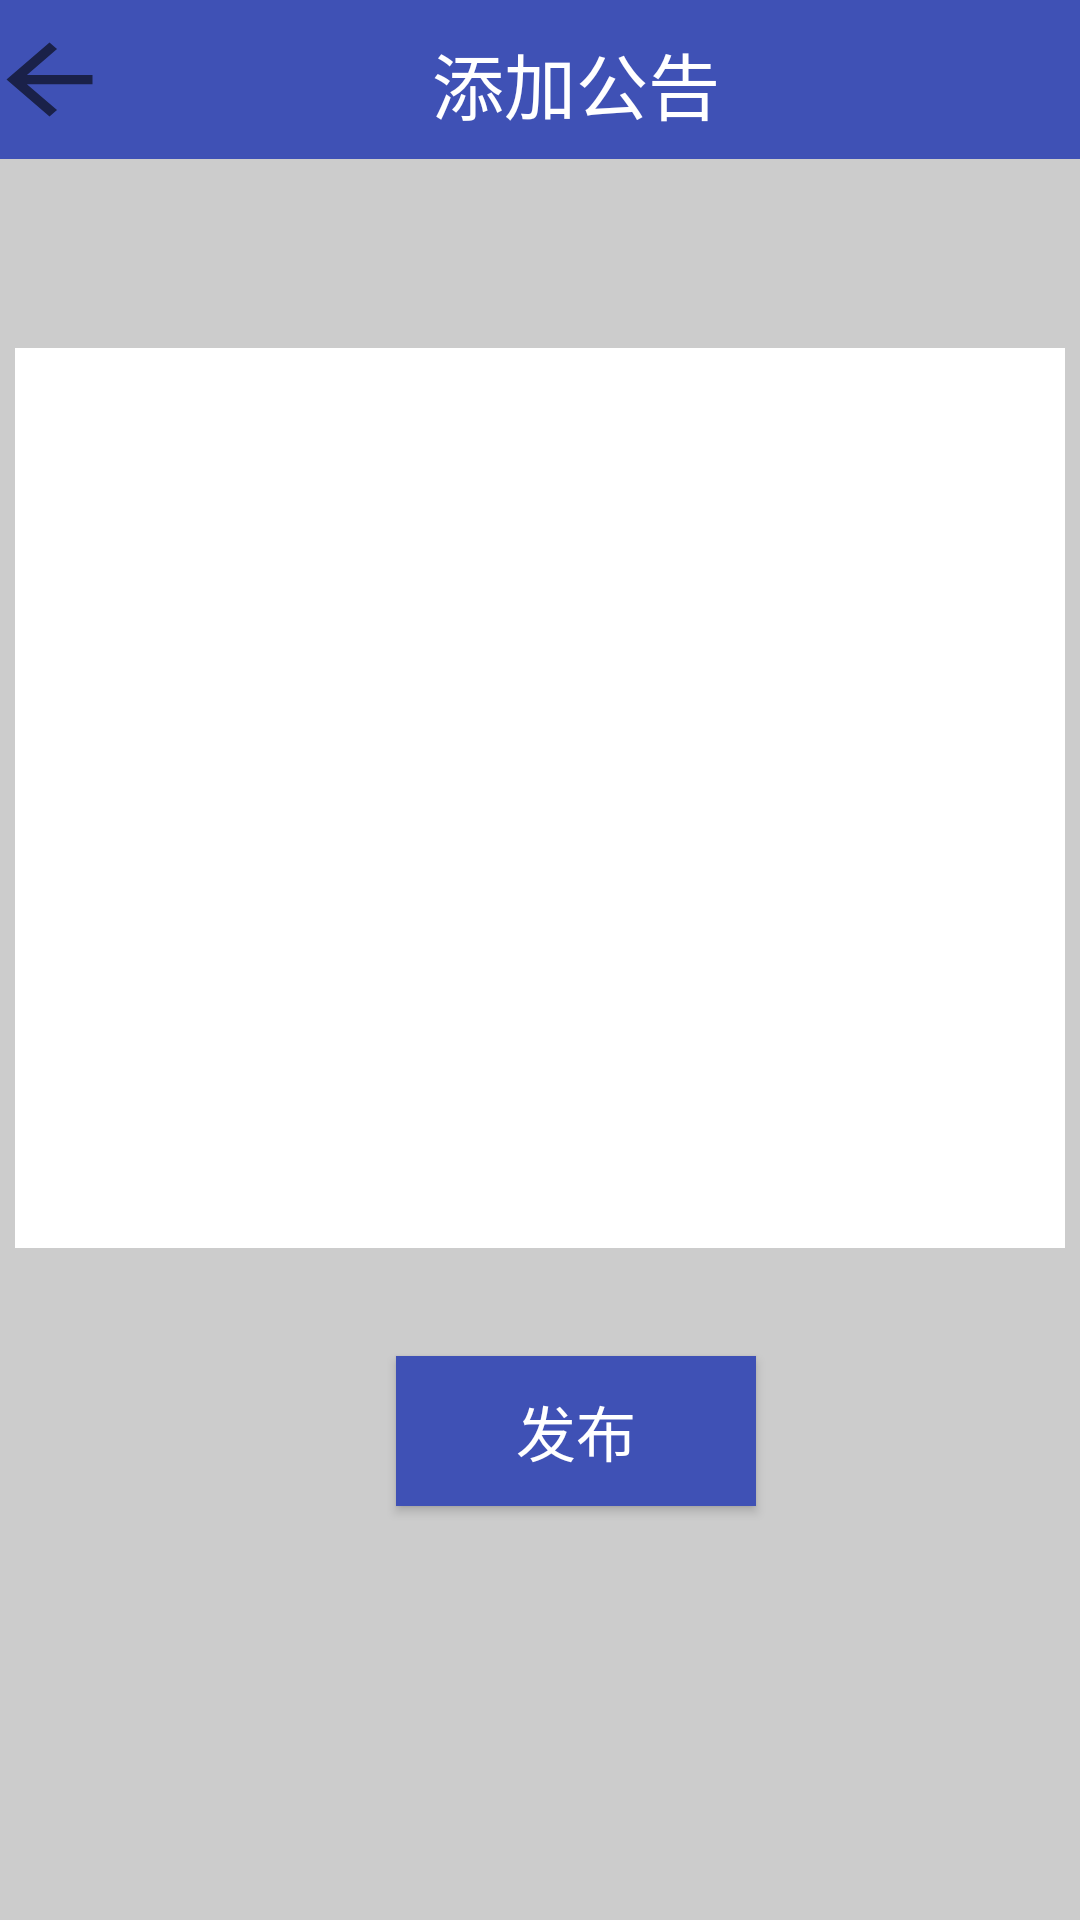

Reconstruct the res/layout file that produces this screen, plus the resources it refers to.
<!-- AndroidManifest.xml: application theme AppTheme -->
<!-- res/layout/addnotice.xml -->
<?xml version="1.0" encoding="utf-8"?>
<android.support.constraint.ConstraintLayout xmlns:android="http://schemas.android.com/apk/res/android"
    xmlns:app="http://schemas.android.com/apk/res-auto"
    xmlns:tools="http://schemas.android.com/tools"
    android:layout_width="match_parent"
    android:layout_height="match_parent"
    android:layout_gravity="center"
    android:background="#CCCCCC">

    <android.support.v7.widget.Toolbar
        android:id="@+id/toolbar"
        android:layout_width="389dp"
        android:layout_height="53dp"
        android:layout_marginEnd="8dp"
        android:layout_marginStart="8dp"
        android:background="?attr/colorPrimary"
        android:minHeight="?attr/actionBarSize"
        android:theme="?attr/actionBarTheme"
        app:layout_constraintEnd_toEndOf="parent"
        app:layout_constraintHorizontal_bias="0.476"
        app:layout_constraintStart_toStartOf="parent"
        app:layout_constraintTop_toTopOf="parent" />

    <TextView
        android:id="@+id/新的测试"
        android:layout_width="384dp"
        android:layout_height="55dp"
        android:gravity="center"
        android:text="添加公告"
        android:textColor="#ffffff"
        android:textSize="24dp"
        app:layout_constraintStart_toStartOf="parent"
        app:layout_constraintTop_toTopOf="parent" />

    <ImageButton
        android:id="@+id/imageButton"
        android:layout_width="43dp"
        android:layout_height="37dp"
        android:layout_marginEnd="8dp"
        android:layout_marginStart="8dp"
        android:layout_marginTop="8dp"
        android:background="?android:attr/actionModeCloseDrawable"
        android:onClick="back"
        app:layout_constraintHorizontal_bias="0.098"
        app:layout_constraintStart_toStartOf="@+id/toolbar"
        app:layout_constraintTop_toTopOf="@+id/toolbar" />

    <EditText
        android:id="@+id/textView"
        android:layout_width="350dp"
        android:layout_height="300dp"
        android:layout_above="@+id/button1"
        android:layout_centerHorizontal="true"
        android:layout_marginTop="116dp"
        android:layout_weight="6"
        android:background="#FFFFFF"
        android:ems="10"
        android:inputType="textPersonName"
        app:layout_constraintEnd_toEndOf="parent"
        app:layout_constraintHorizontal_bias="0.5"
        app:layout_constraintStart_toStartOf="parent"
        app:layout_constraintTop_toTopOf="parent" />

    <Button
        android:id="@+id/button1"
        android:layout_width="120dp"
        android:layout_height="50dp"
        android:layout_alignParentBottom="true"
        android:layout_centerHorizontal="true"
        android:layout_marginStart="132dp"
        android:layout_marginTop="452dp"
        android:background="?attr/colorPrimary"
        android:onClick="OnlickPost"
        android:text="发布"
        android:textColor="#FFFFFF"
        android:textSize="20dip"
        app:layout_constraintStart_toStartOf="parent"
        app:layout_constraintTop_toTopOf="parent" />
</android.support.constraint.ConstraintLayout>
<!-- resources referenced by this layout -->
<resources>
  <style name="AppTheme" parent="Theme.AppCompat.Light.NoActionBar">
          
          <item name="colorPrimary">@color/colorPrimary</item>
          <item name="colorPrimaryDark">@color/colorPrimaryDark</item>
          <item name="colorAccent">@color/colorAccent</item>
      </style>
  <color name="colorPrimary">#3F51B5</color>
  <color name="colorPrimaryDark">#303F9F</color>
  <color name="colorAccent">#FF4081</color>
</resources>
